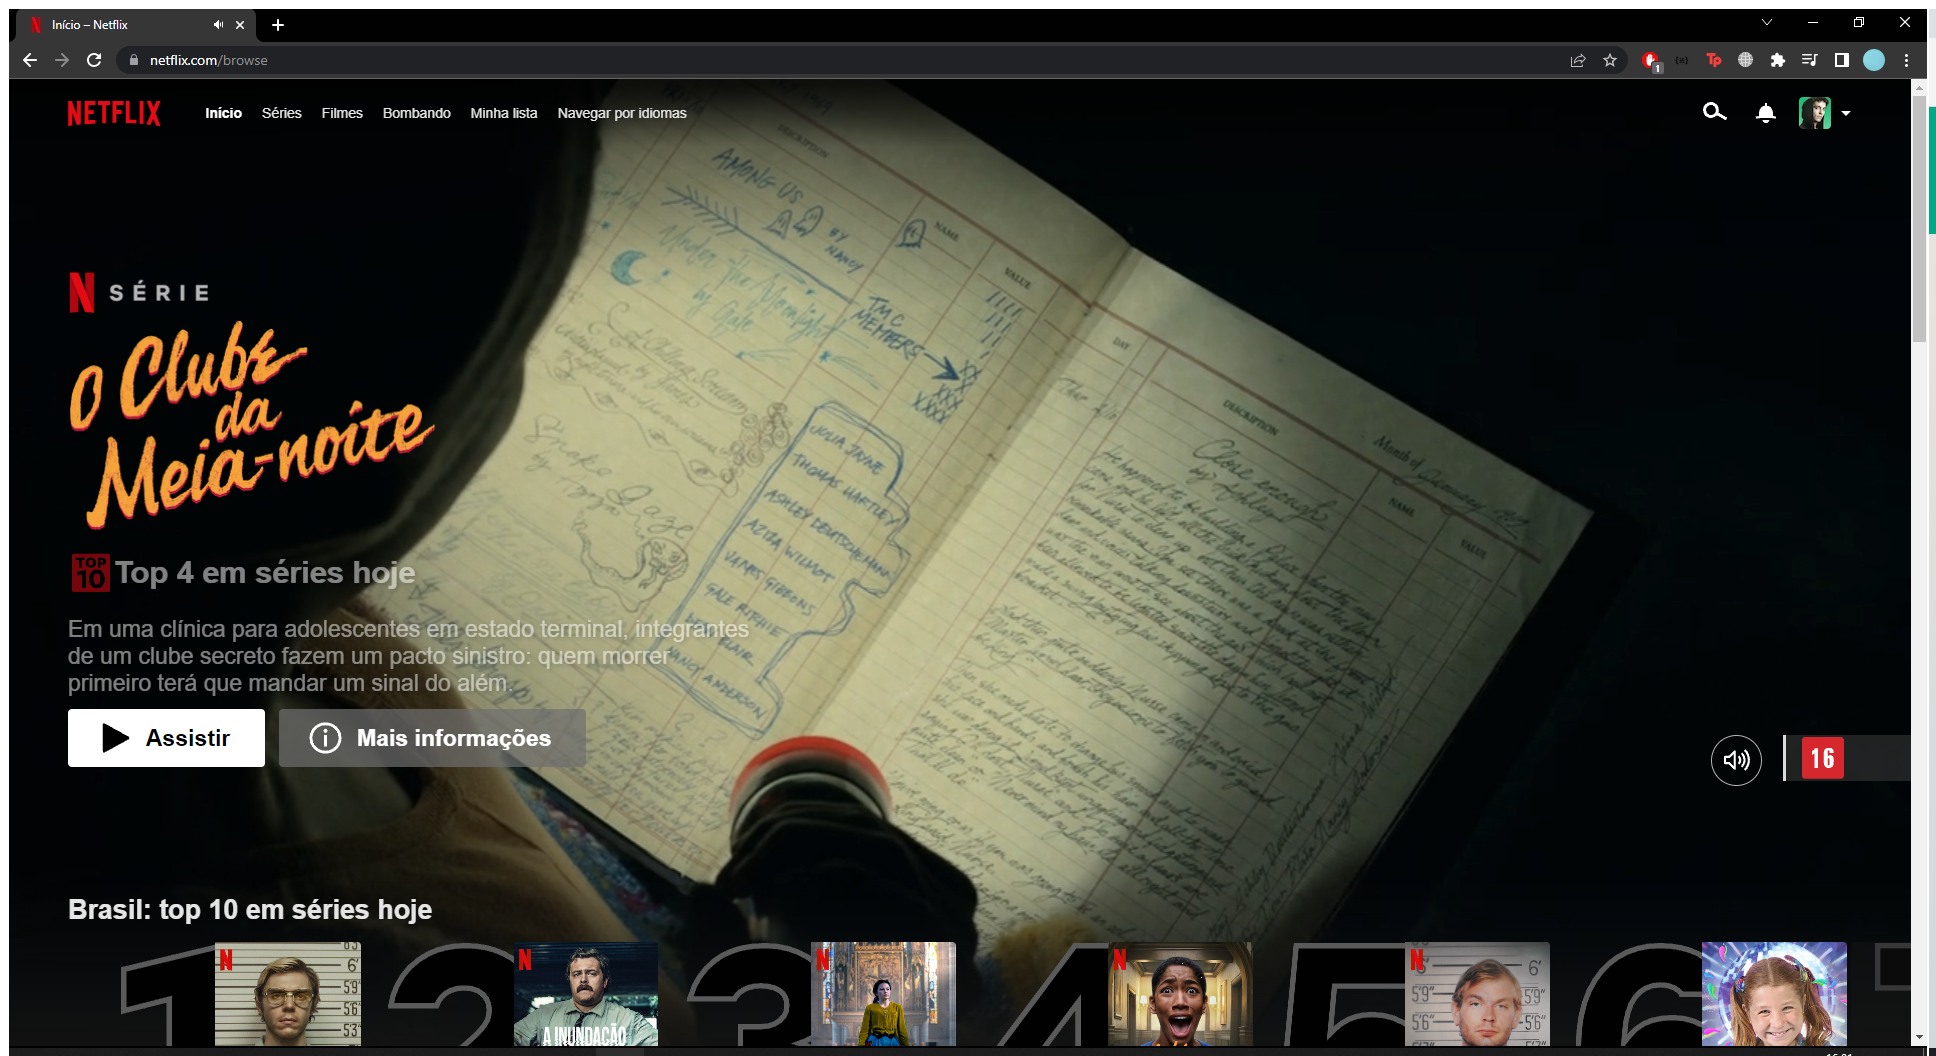
Task: Processo em Branco
Workflow: Main

Step 1: Use Browser Chrome: Início - Netflix in window 'Início - Netflix' (chrome.exe)

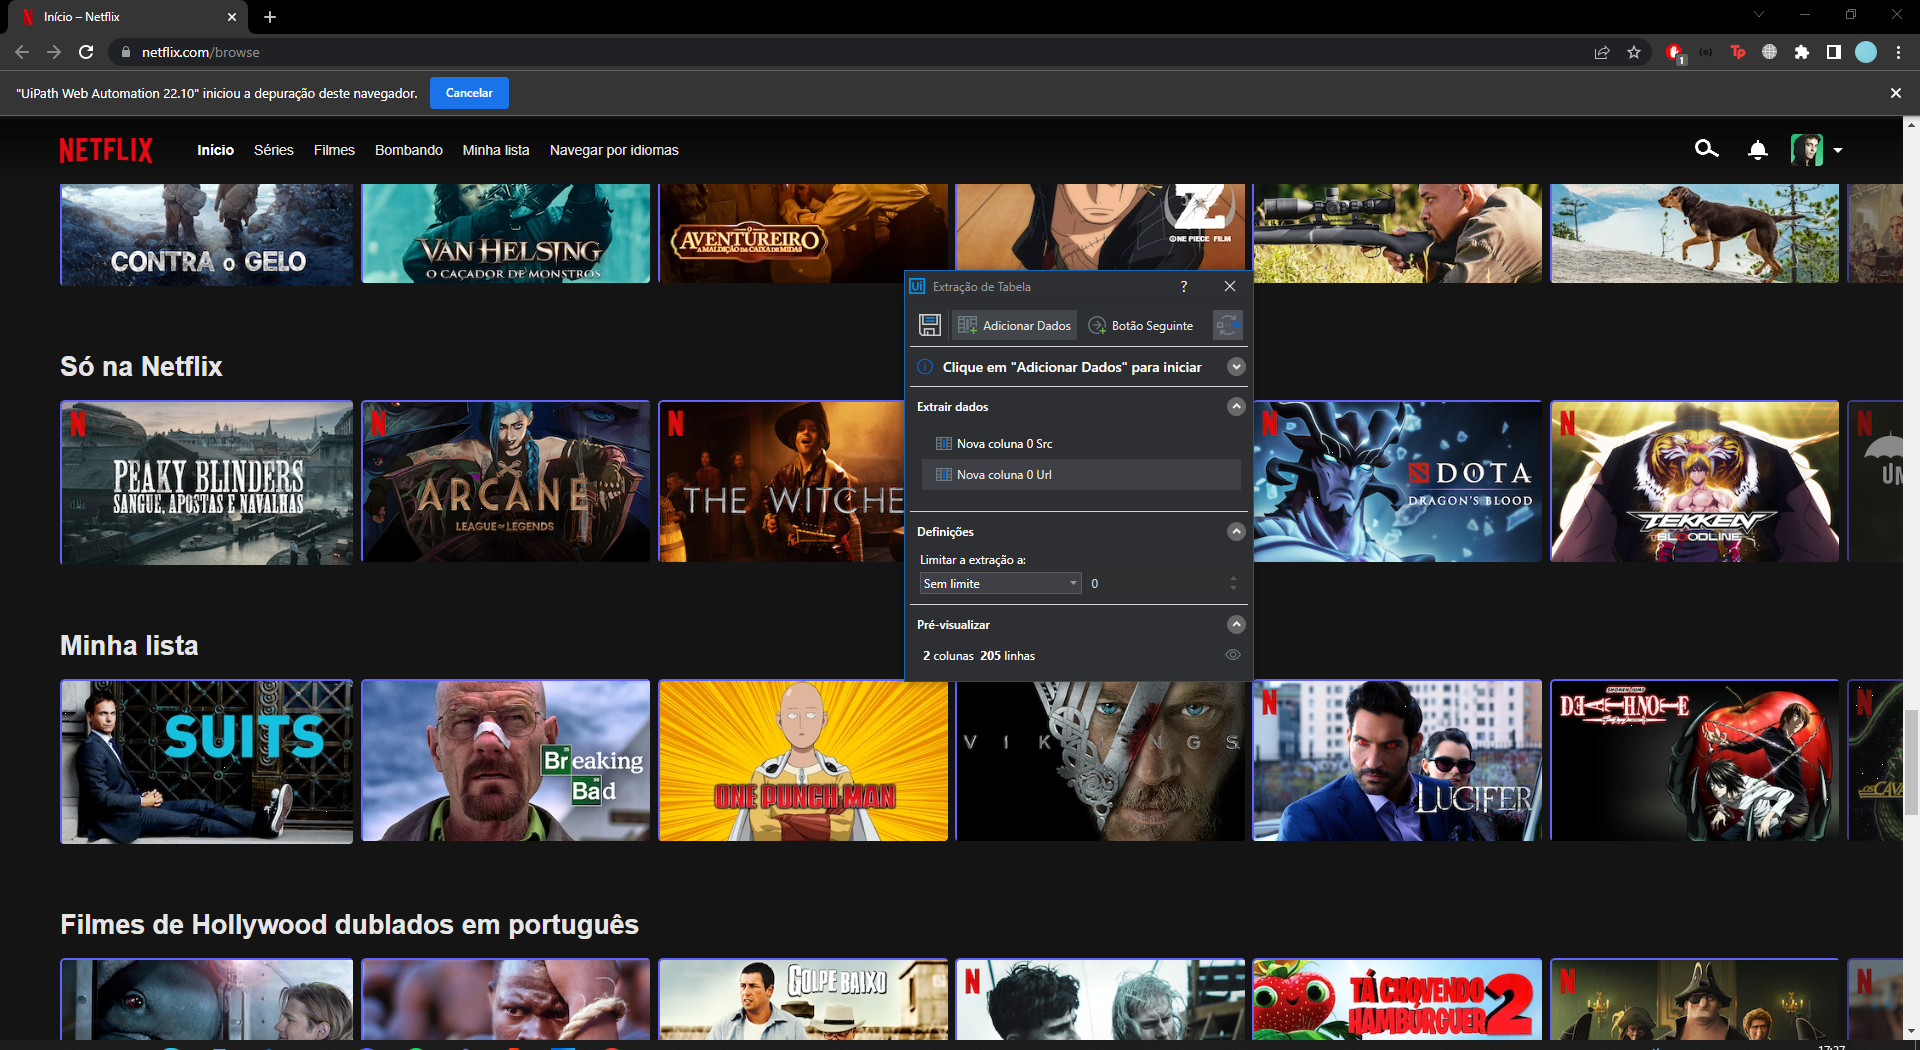
Step 2: get-text